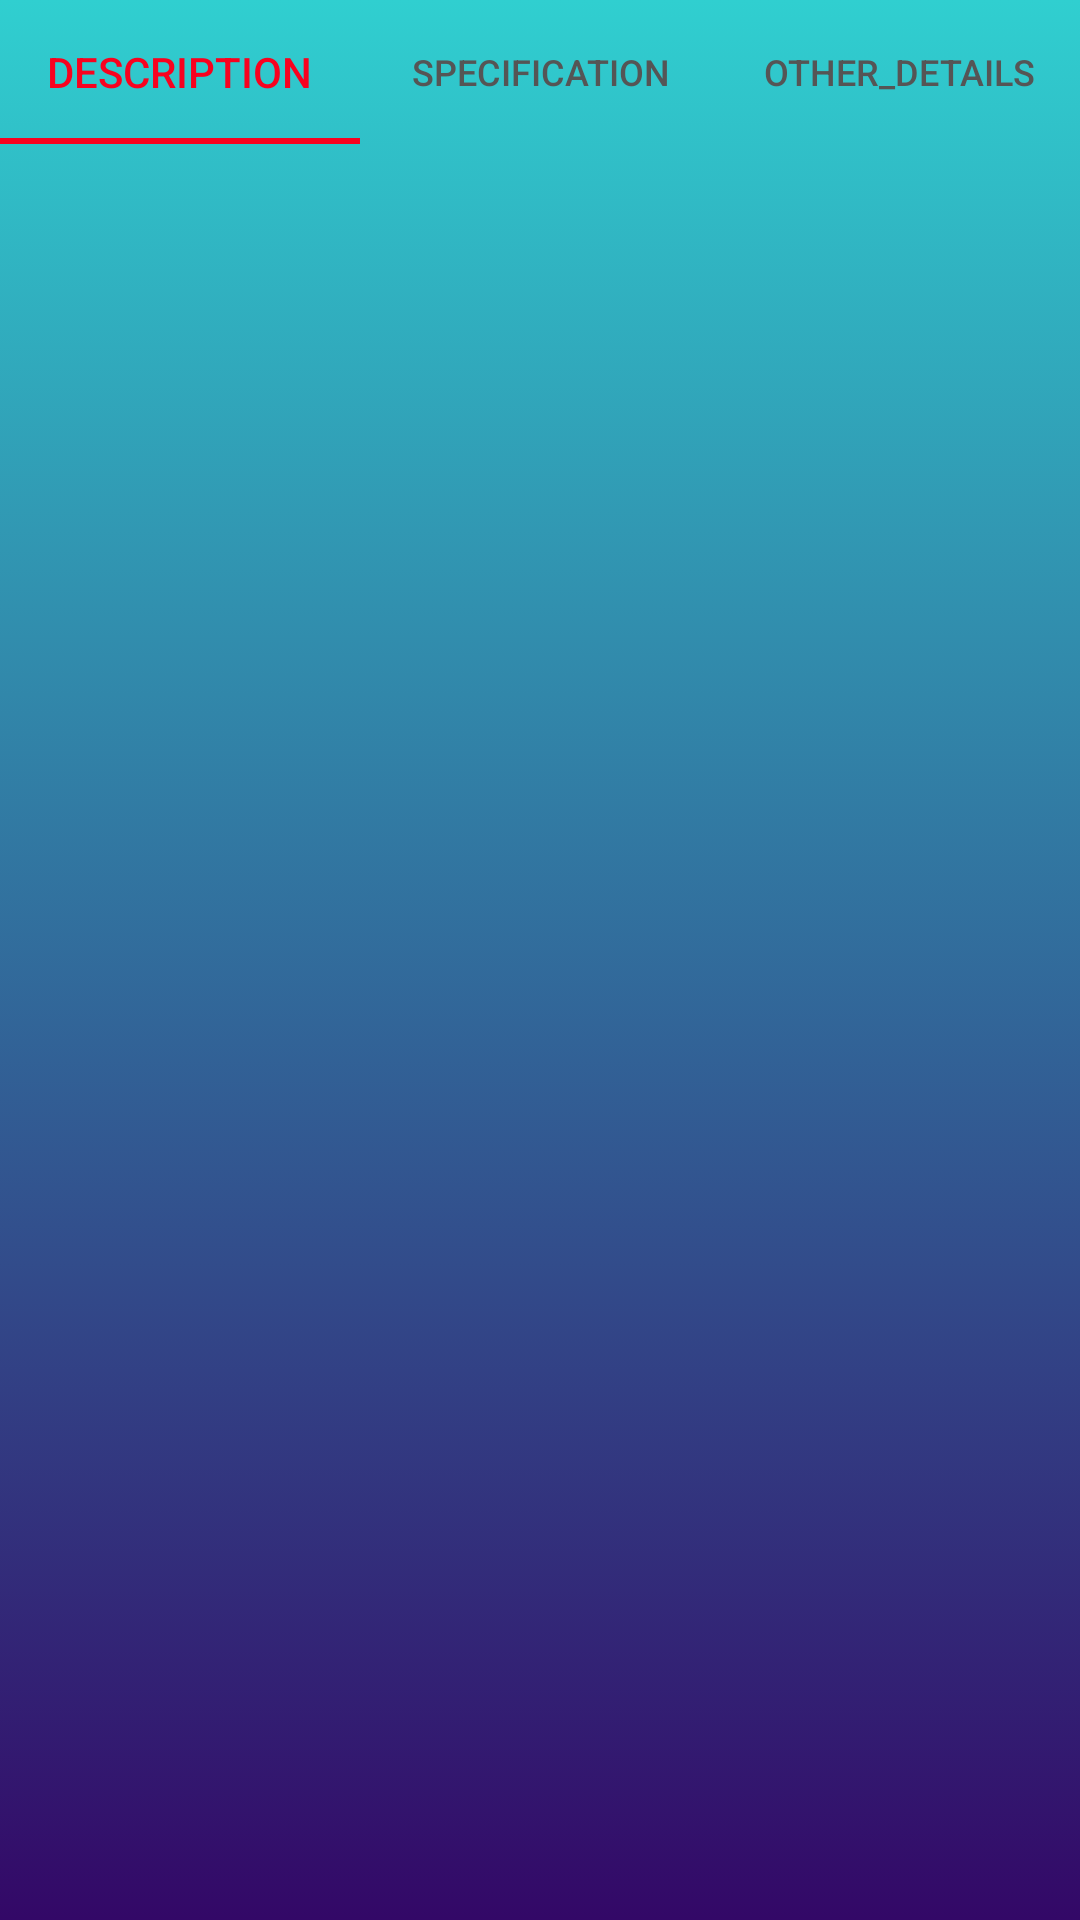

Reconstruct the res/layout file that produces this screen, plus the resources it refers to.
<!-- AndroidManifest.xml: application theme AppTheme -->
<!-- res/layout/product_description_layout.xml -->
<?xml version="1.0" encoding="utf-8"?>
<androidx.constraintlayout.widget.ConstraintLayout
    xmlns:android="http://schemas.android.com/apk/res/android"
    xmlns:app="http://schemas.android.com/apk/res-auto"
    xmlns:tools="http://schemas.android.com/tools"
    android:layout_width="match_parent"
    android:layout_height="match_parent"
    android:background="@drawable/simple_background"
    android:elevation="3dp">

    <com.google.android.material.tabs.TabLayout
        android:id="@+id/product_details_tab_layout"
        android:layout_width="0dp"
        android:layout_height="wrap_content"
        app:tabTextColor="#555555"
        app:layout_constraintEnd_toEndOf="parent"
        app:tabSelectedTextColor="@color/colorPrimary"
        app:tabIndicatorColor="@color/colorPrimary"
        app:layout_constraintStart_toStartOf="parent"
        app:layout_constraintTop_toTopOf="parent">

        <com.google.android.material.tabs.TabItem
            android:layout_width="wrap_content"
            android:layout_height="wrap_content"
            android:text="Description" />

        <com.google.android.material.tabs.TabItem
            android:layout_width="wrap_content"
            android:layout_height="wrap_content"
            android:text="Specification" />

        <com.google.android.material.tabs.TabItem
            android:layout_width="wrap_content"
            android:layout_height="wrap_content"
            android:text="Other_details" />
    </com.google.android.material.tabs.TabLayout>

    <androidx.viewpager.widget.ViewPager
        android:id="@+id/product_details_view_pager"
        android:layout_width="0dp"
        android:layout_height="400dp"
        app:layout_constraintEnd_toEndOf="parent"
        app:layout_constraintStart_toStartOf="parent"
        app:layout_constraintTop_toBottomOf="@+id/product_details_tab_layout" />
</androidx.constraintlayout.widget.ConstraintLayout>
<!-- resources referenced by this layout -->
<resources>
  <color name="colorPrimary">#F8021F</color>
  <!-- drawable simple_background (drawable) -->
  <?xml version="1.0" encoding="utf-8"?>
  <selector xmlns:android="http://schemas.android.com/apk/res/android">
      <item>
          <shape>
              <gradient android:angle="90" android:startColor="#330867" android:endColor="#30cfd0"/>
          </shape>
      </item>
  </selector>
  <style name="AppTheme" parent="Theme.AppCompat.Light.NoActionBar">
          
          <item name="colorPrimary">@color/colorPrimary</item>
          <item name="colorPrimaryDark">@color/colorPrimaryDark</item>
          <item name="colorAccent">@color/colorAccent</item>
      </style>
  <color name="colorPrimaryDark">#F8021F</color>
  <color name="colorAccent">#ffffff</color>
</resources>
